Photos from the image-classification dataset "SOUVIK" in the GitHub repository KinshukP/marine-debris-classifier. Its 2 classes are: no plastic, plastic.

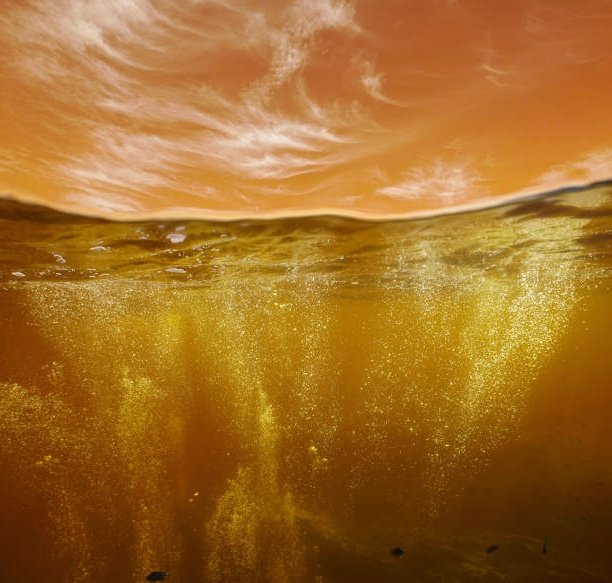
Label: no plastic

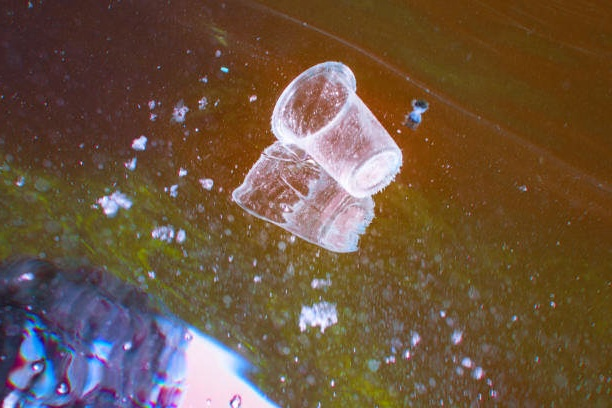
Label: plastic

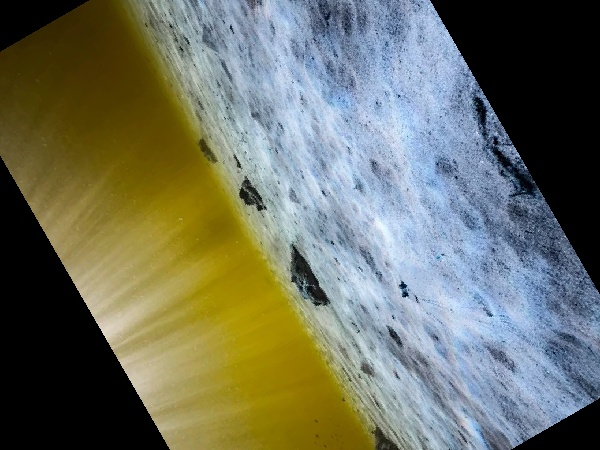
Label: no plastic

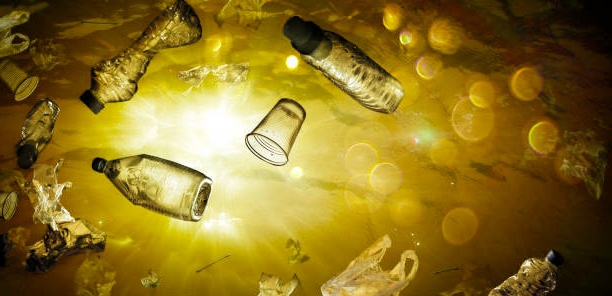
Label: plastic

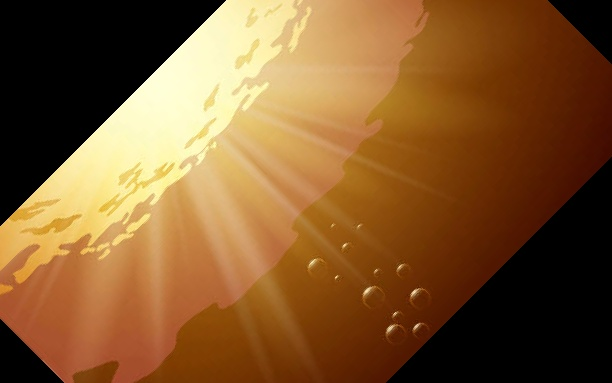
Label: no plastic

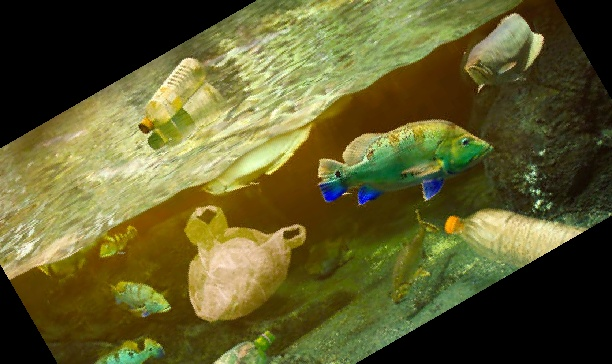
Label: plastic
